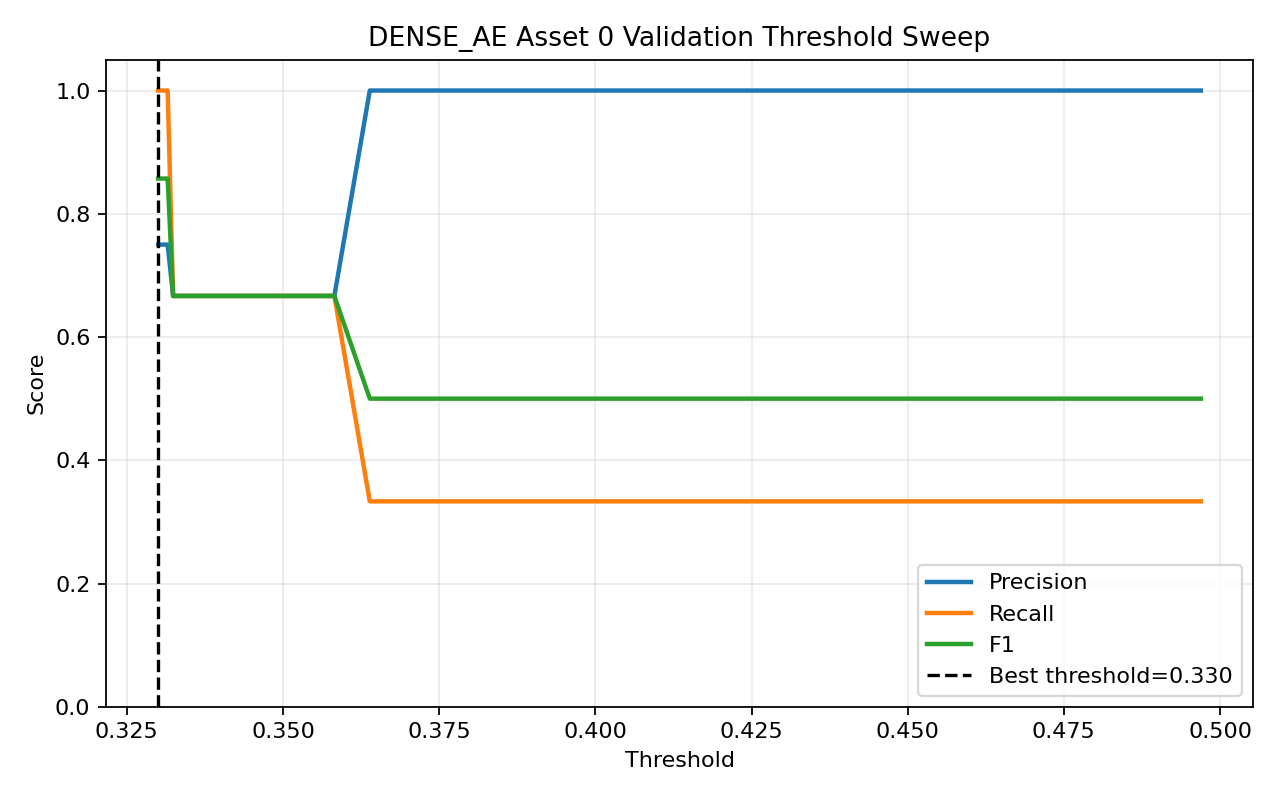

The table this chart was drawn from, first rows:
threshold, precision, recall, f1, accuracy
0.33, 0.75, 1.0, 0.8571, 0.8
0.3306, 0.75, 1.0, 0.8571, 0.8
0.3313, 0.75, 1.0, 0.8571, 0.8
0.3315, 0.75, 1.0, 0.8571, 0.8
0.3324, 0.6667, 0.6667, 0.6667, 0.6
0.3327, 0.6667, 0.6667, 0.6667, 0.6
0.3331, 0.6667, 0.6667, 0.6667, 0.6
0.3346, 0.6667, 0.6667, 0.6667, 0.6
0.3357, 0.6667, 0.6667, 0.6667, 0.6
0.3365, 0.6667, 0.6667, 0.6667, 0.6
0.3386, 0.6667, 0.6667, 0.6667, 0.6
0.3416, 0.6667, 0.6667, 0.6667, 0.6
0.3479, 0.6667, 0.6667, 0.6667, 0.6
0.3519, 0.6667, 0.6667, 0.6667, 0.6
0.3551, 0.6667, 0.6667, 0.6667, 0.6
0.3566, 0.6667, 0.6667, 0.6667, 0.6
0.3582, 0.6667, 0.6667, 0.6667, 0.6
0.3639, 1.0, 0.3333, 0.5, 0.6
0.3735, 1.0, 0.3333, 0.5, 0.6
0.3834, 1.0, 0.3333, 0.5, 0.6
0.3982, 1.0, 0.3333, 0.5, 0.6
0.4003, 1.0, 0.3333, 0.5, 0.6
0.4063, 1.0, 0.3333, 0.5, 0.6
0.414, 1.0, 0.3333, 0.5, 0.6
0.426, 1.0, 0.3333, 0.5, 0.6
0.4524, 1.0, 0.3333, 0.5, 0.6
0.4557, 1.0, 0.3333, 0.5, 0.6
0.4584, 1.0, 0.3333, 0.5, 0.6
0.4604, 1.0, 0.3333, 0.5, 0.6
0.4612, 1.0, 0.3333, 0.5, 0.6
0.4623, 1.0, 0.3333, 0.5, 0.6
0.4639, 1.0, 0.3333, 0.5, 0.6
0.4658, 1.0, 0.3333, 0.5, 0.6
0.4678, 1.0, 0.3333, 0.5, 0.6
0.4755, 1.0, 0.3333, 0.5, 0.6
0.4777, 1.0, 0.3333, 0.5, 0.6
0.4798, 1.0, 0.3333, 0.5, 0.6
0.4826, 1.0, 0.3333, 0.5, 0.6
0.4901, 1.0, 0.3333, 0.5, 0.6
0.4969, 1.0, 0.3333, 0.5, 0.6
